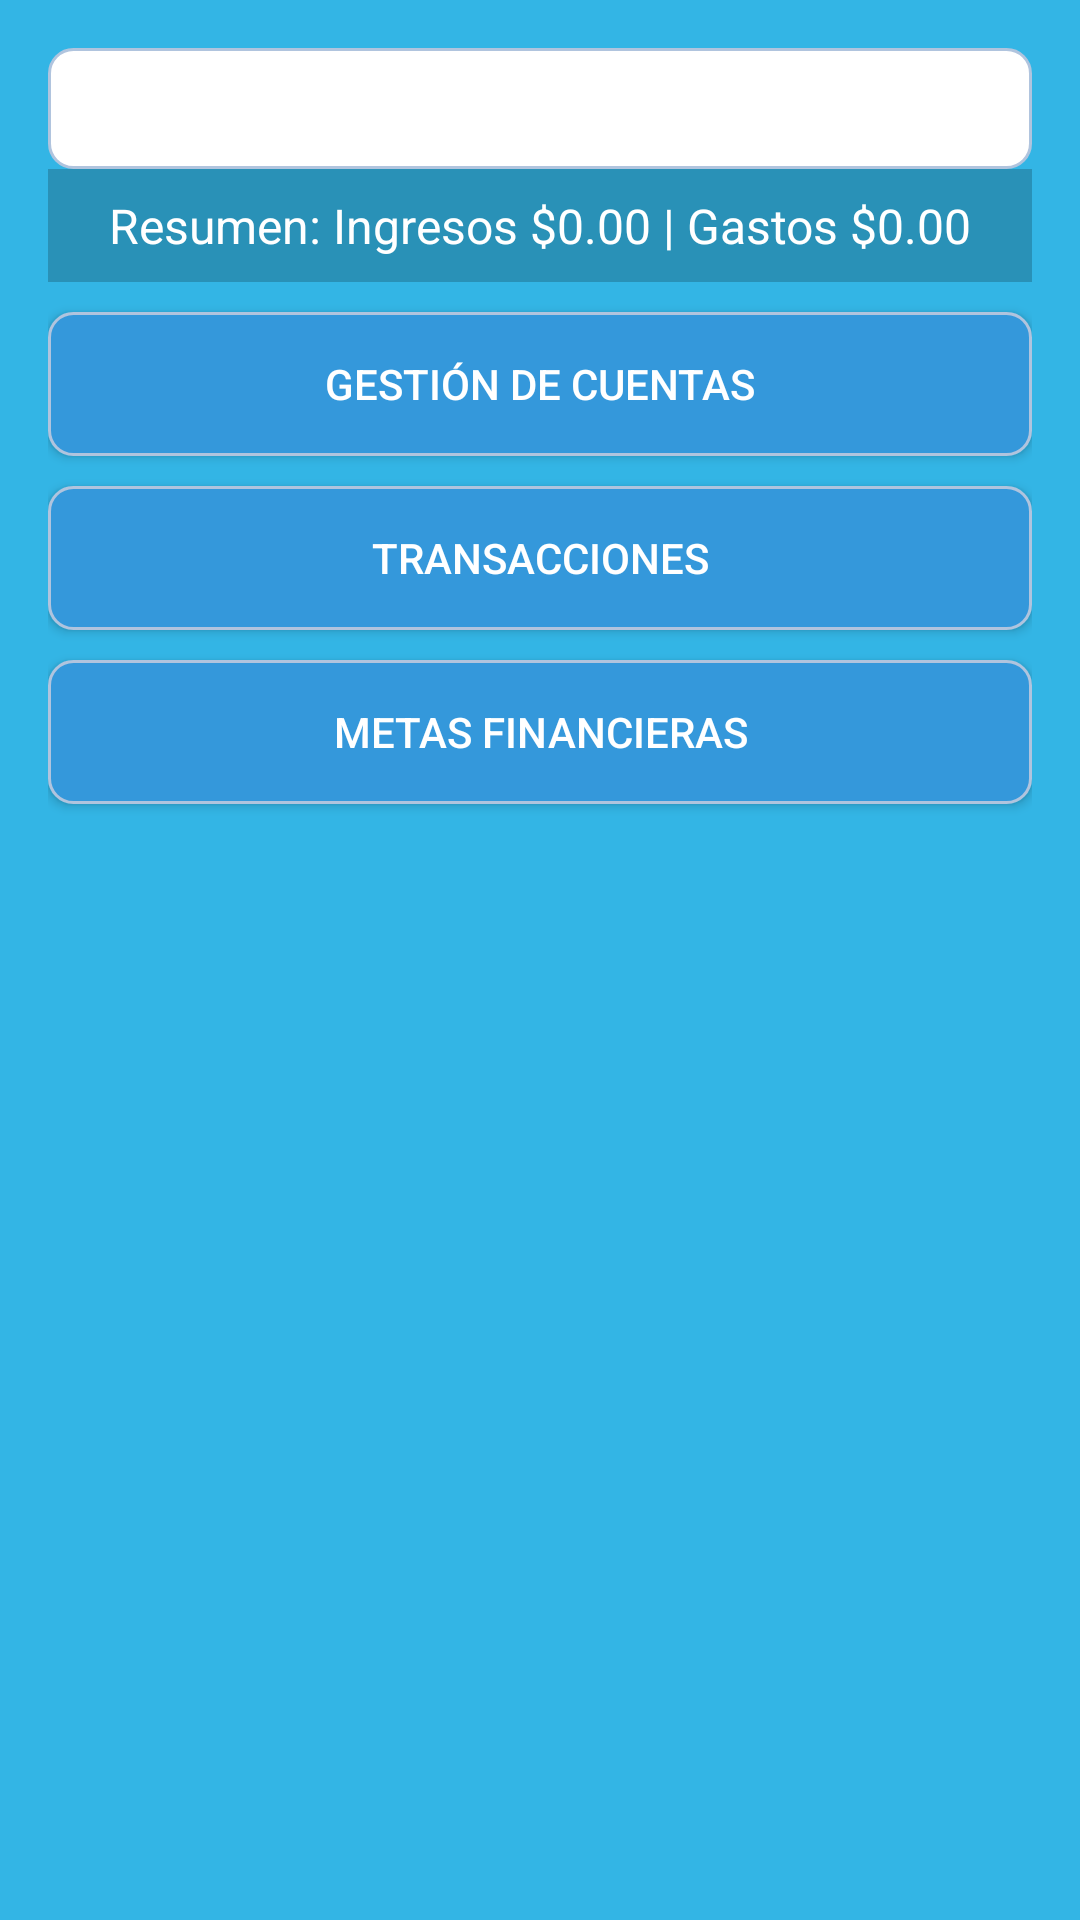

The Android layout XML behind this screen, and the referenced resources:
<!-- AndroidManifest.xml: activity theme Theme.AppCompat.Light.DarkActionBar -->
<!-- res/layout/activity_main.xml -->
<?xml version="1.0" encoding="utf-8"?>
<LinearLayout xmlns:android="http://schemas.android.com/apk/res/android"
    xmlns:tools="http://schemas.android.com/tools"
    android:id="@+id/mainLayout"
    android:layout_width="match_parent"
    android:layout_height="match_parent"
    android:orientation="vertical"
    android:padding="16dp"
    android:background="@android:color/holo_blue_light"
    tools:context=".MainActivity">

    
    <TextView
        android:id="@+id/tvSaldoActual"
        android:layout_width="match_parent"
        android:layout_height="wrap_content"
        android:text="Saldo total: $0.00"
        android:textSize="18sp"
        android:textStyle="bold"
        android:gravity="center"
        android:padding="8dp"
        android:textColor="@color/colorTexto"
        android:background="@drawable/border"/>

    
<TextView
android:id="@+id/tvResumenFinanciero"
android:layout_width="match_parent"
android:layout_height="wrap_content"
android:text="Resumen: Ingresos $0.00 | Gastos $0.00"
android:textSize="16sp"
android:gravity="center"
android:padding="8dp"
android:textColor="@color/colorTexto"
android:background="@color/colorResumen"/>

    
    <Button
        android:id="@+id/btnGestionCuentas"
        android:layout_width="match_parent"
        android:layout_height="wrap_content"
        android:text="Gestión de Cuentas"
        android:padding="10dp"
        android:textColor="@android:color/white"
        android:background="@drawable/button_border"
        android:layout_marginTop="10dp"/>

    
    <Button
        android:id="@+id/btnGestionTransacciones"
        android:layout_width="match_parent"
        android:layout_height="wrap_content"
        android:text="Transacciones"
        android:padding="10dp"
        android:textColor="@android:color/white"
        android:background="@drawable/button_border"
        android:layout_marginTop="10dp"/>

    
    <Button
        android:id="@+id/btnGestionMetas"
        android:layout_width="match_parent"
        android:layout_height="wrap_content"
        android:layout_marginTop="10dp"
        android:background="@drawable/button_border"
        android:padding="10dp"
        android:text="Metas Financieras"
        android:textColor="@android:color/white" />

    
</LinearLayout>
<!-- resources referenced by this layout -->
<resources>
  <color name="colorResumen">#33000000</color>
  <color name="colorTexto">#FFFFFF</color>
  <!-- drawable border (drawable) -->
  <?xml version="1.0" encoding="utf-8"?>
  <shape xmlns:android="http://schemas.android.com/apk/res/android">
      <solid android:color="@android:color/white"/>
      <corners android:radius="8dp"/>
      <stroke android:color="@color/colorSombra" android:width="1dp"/>
  </shape>
  <!-- drawable button_border (drawable) -->
  <?xml version="1.0" encoding="utf-8"?>
  <shape xmlns:android="http://schemas.android.com/apk/res/android">
      <solid android:color="@color/colorBoton"/>
      <corners android:radius="8dp"/>
      <stroke android:color="@color/colorSombra" android:width="1dp"/>
  </shape>
  <color name="colorSombra">#B0C4DE</color>
  <color name="colorBoton">#3498DB</color>
</resources>
